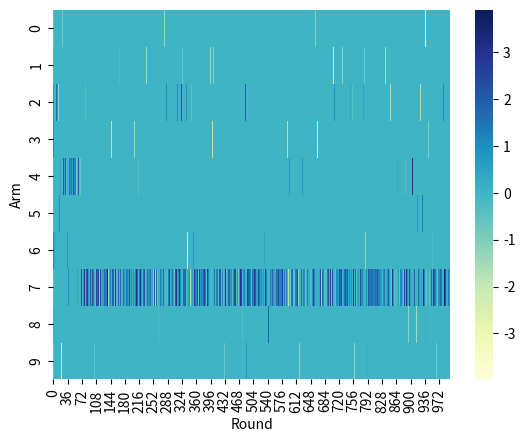

The matplotlib source for this figure:
import numpy as np
import pandas as pd
import seaborn as sns
import matplotlib.pylab as plt

# Draw u from Gaussian(0,1), i = 1,...,10 (unknown to agent) 
# arms = number of possible of actions (known to agent)
arms = 10
u = np.random.randn(arms,1) 

# Rewards of action i at time t => x_i(t) ~ N(u_i,1)
# x_i(t) is itself randomly drawn, so it's not deterministic
rounds = 1000
x = np.zeros((rounds,1))

# Initialize Q: agent's record of rewards
# Initialize estQ: agent's estimate of rewards
Q = np.zeros((arms, rounds))
estQ = np.zeros((arms,1))

# Initialize the first column of Q with randomly drawn "expectations" 
# Set probability of exploring at whatever %. 
Q[:,0] = np.random.randn(arms) 
exploreProbability = 0.2

# Initialize rolling_sum and average returns! 
rolling_sum = 0
avg_returns = []

for time in range(rounds): 
  
    # Estimate return belief for each arm
    # Belief => Q_t(a) = sum of rewards / number of times action taken
    for i in range(arms): 
        estQ[i] = sum(Q[i,:])/np.count_nonzero(Q[i,:])
    
    if np.random.uniform(0,1) > exploreProbability: 
        
        # argmax(estQ) chooses the row (arm) with the highest value
        # np.random.normal(u[chosenLever],1) generates N(u_i,1) 
        chosenLever = np.argmax(estQ) 
        Q[chosenLever, time] = np.random.normal(u[chosenLever],1)
        rolling_sum += Q[chosenLever,time] 
        avg_returns.append(rolling_sum/(time+1)) # because time starts at 0!
        
    else: # go exploring
        chosenLever = np.random.choice(arms)
        Q[chosenLever, time] = np.random.normal(u[chosenLever],1)
        rolling_sum += Q[chosenLever,time] 
        avg_returns.append(rolling_sum/(time+1))
        
# Determine average return
average_return = rolling_sum/(rounds)
        
# Create the plot. 
ax = sns.heatmap(Q, annot = False, cmap="YlGnBu") #, linewidth=0)
plt.ylabel('Arm')
plt.xlabel('Round') 
plt.show()

print("The average return acheived is")
print(average_return)
